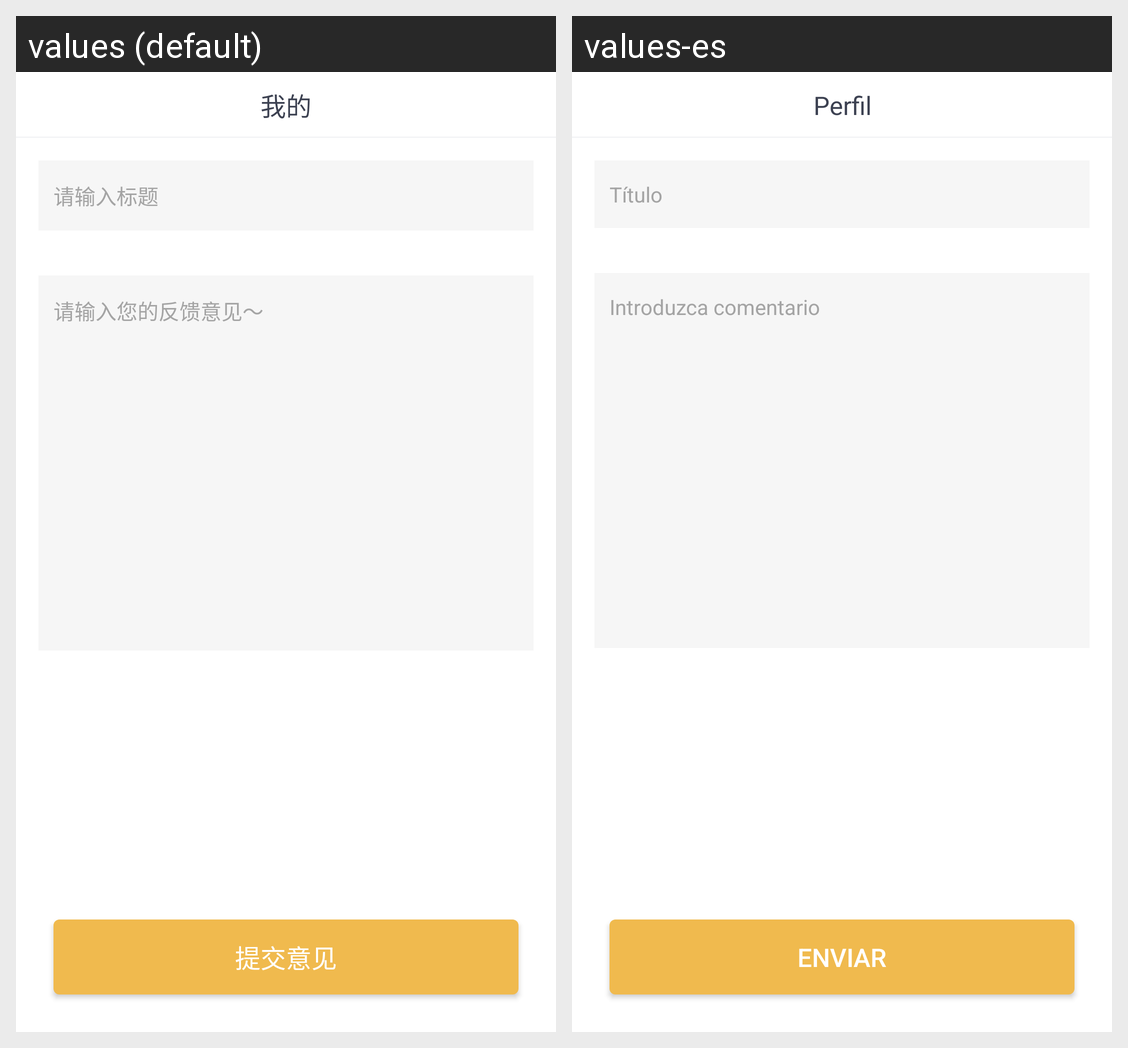

Translations of the strings shown on this Android screen, per locale in the grid:
Android screen res/layout/activity_opinion_feedback.xml rendered under 2 locales, left to right: values (default), values-es. Device: Nexus 5 (rendered at 1080×1920; each locale shown at half size, 540×960, under a caption strip naming it); theme AppBaseTheme.
Strings drawn on this screen, with the default value and each locale's value (text and hints the layout hard-codes, and strings that could not be matched under every locale, appear in the picture but are not listed):

hint_enter_title
  values: 请输入标题
  values-es: Título

hint_enter_comment
  values: 请输入您的反馈意见～
  values-es: Introduzca comentario

send_comment
  values: 提交意见
  values-es: Enviar

profile
  values: 我的
  values-es: Perfil
